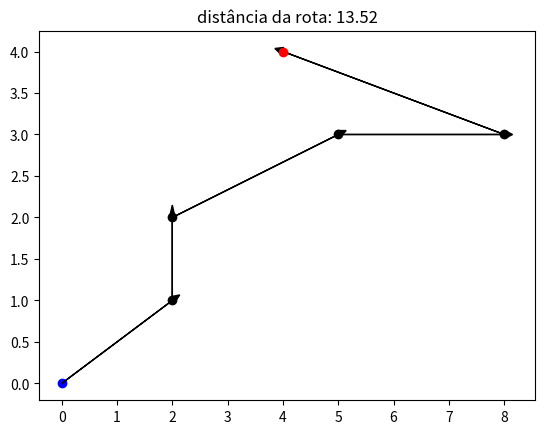

Here is the Python script that generated this plot:
import matplotlib.pyplot as plt
from scipy.spatial.distance import euclidean as distance_euclidean
from typing import List, Tuple
from itertools import permutations

# resolução do problema via força bruta
def desenhar_rota(origem: Tuple[int], destino: Tuple[int], enderecos: List[Tuple[int]], show=False):
    #validacao de origme e destino
    if len(origem) != 2:
        raise ValueError(f"{origem} não tem 2 argumentos")

    elif len(destino) != 2:
        raise ValueError(f"{destino} não tem 2 argumentos")
    
    #validação de enderecos
    for ponto in enderecos:
        if len(ponto) != 2:
            raise AttributeError(f" O ponto {ponto} da posição {e} de enderecos não possui 2 valores")
        
    #setando a distancia percorrida a partir de enderecos
    distancia_percorrida = 0
    for e in range(len(enderecos)):
        if e < len(enderecos) -1:
            distancia_percorrida += distance_euclidean(enderecos[e], enderecos[e+1])

    # percorrendo as possíveis rotas para determinar a menor possível entre origem e destino
    for rota in permutations(enderecos):
        distancia_provisoria = 0
        rota_tam = len(rota)
        for e in range(rota_tam):
            if e < rota_tam -1:
                distancia_provisoria += distance_euclidean(rota[e], rota[e+1])
        #setando a menor distancia entre origem e destino
        if distancia_provisoria < distancia_percorrida:
            distancia_percorrida = distancia_provisoria 
            enderecos = rota
    #resetando distancia_percorrida e determinando rota    
    distancia_percorrida = 0
    rota = [tuple(origem)] + [c for c in enderecos] + [tuple(destino)]
    print(rota)
    #construindo o gráfico
    for e, ponto in enumerate(rota):
        x, y = ponto
        if show:
            cor = "black"
            if e == 0:
                cor = "blue"
            elif e == len(rota) - 1:
                cor = "red"
            plt.scatter(x, y, color=cor)
    
        if e < len(rota)-1:
            x1, y1 = rota[e+1]
            distancia_percorrida += distance_euclidean(rota[e], rota[e+1])
            # desenhando os vetores
            if show:
                dx = x1 - x
                dy = y1 - y
                plt.arrow(x, y, dx, dy, color="black", head_width=.1)
    # plotando o gráfico
    if show:
        plt.title(f"distância da rota: {round(distancia_percorrida, 2)}")
        plt.show()

    return distancia_percorrida, rota


if __name__ == "__main__":
    enderecos = [(2, 1), (2, 2), (8, 3), (5, 3)]
    origem = 0, 0
    destino = 4, 4
    tam, rota = desenhar_rota(origem, destino, enderecos, show=True)
    print(tam, rota)
